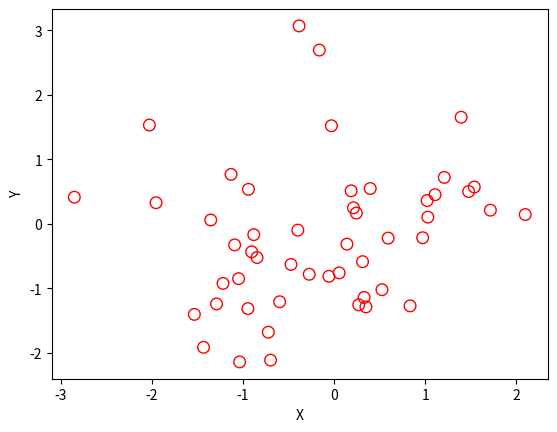

The script that saved this image:
"""2.Write a Python program to draw a scatter plot with empty circles taking a random distribution
in X and Y and plotted against each other"""
import matplotlib.pyplot as plt
from pylab import randn
x = randn(50)
y = randn(50)
plt.scatter(x, y, s=70, facecolors='none', edgecolors='r')
plt.xlabel("X")
plt.ylabel("Y")
plt.show()
